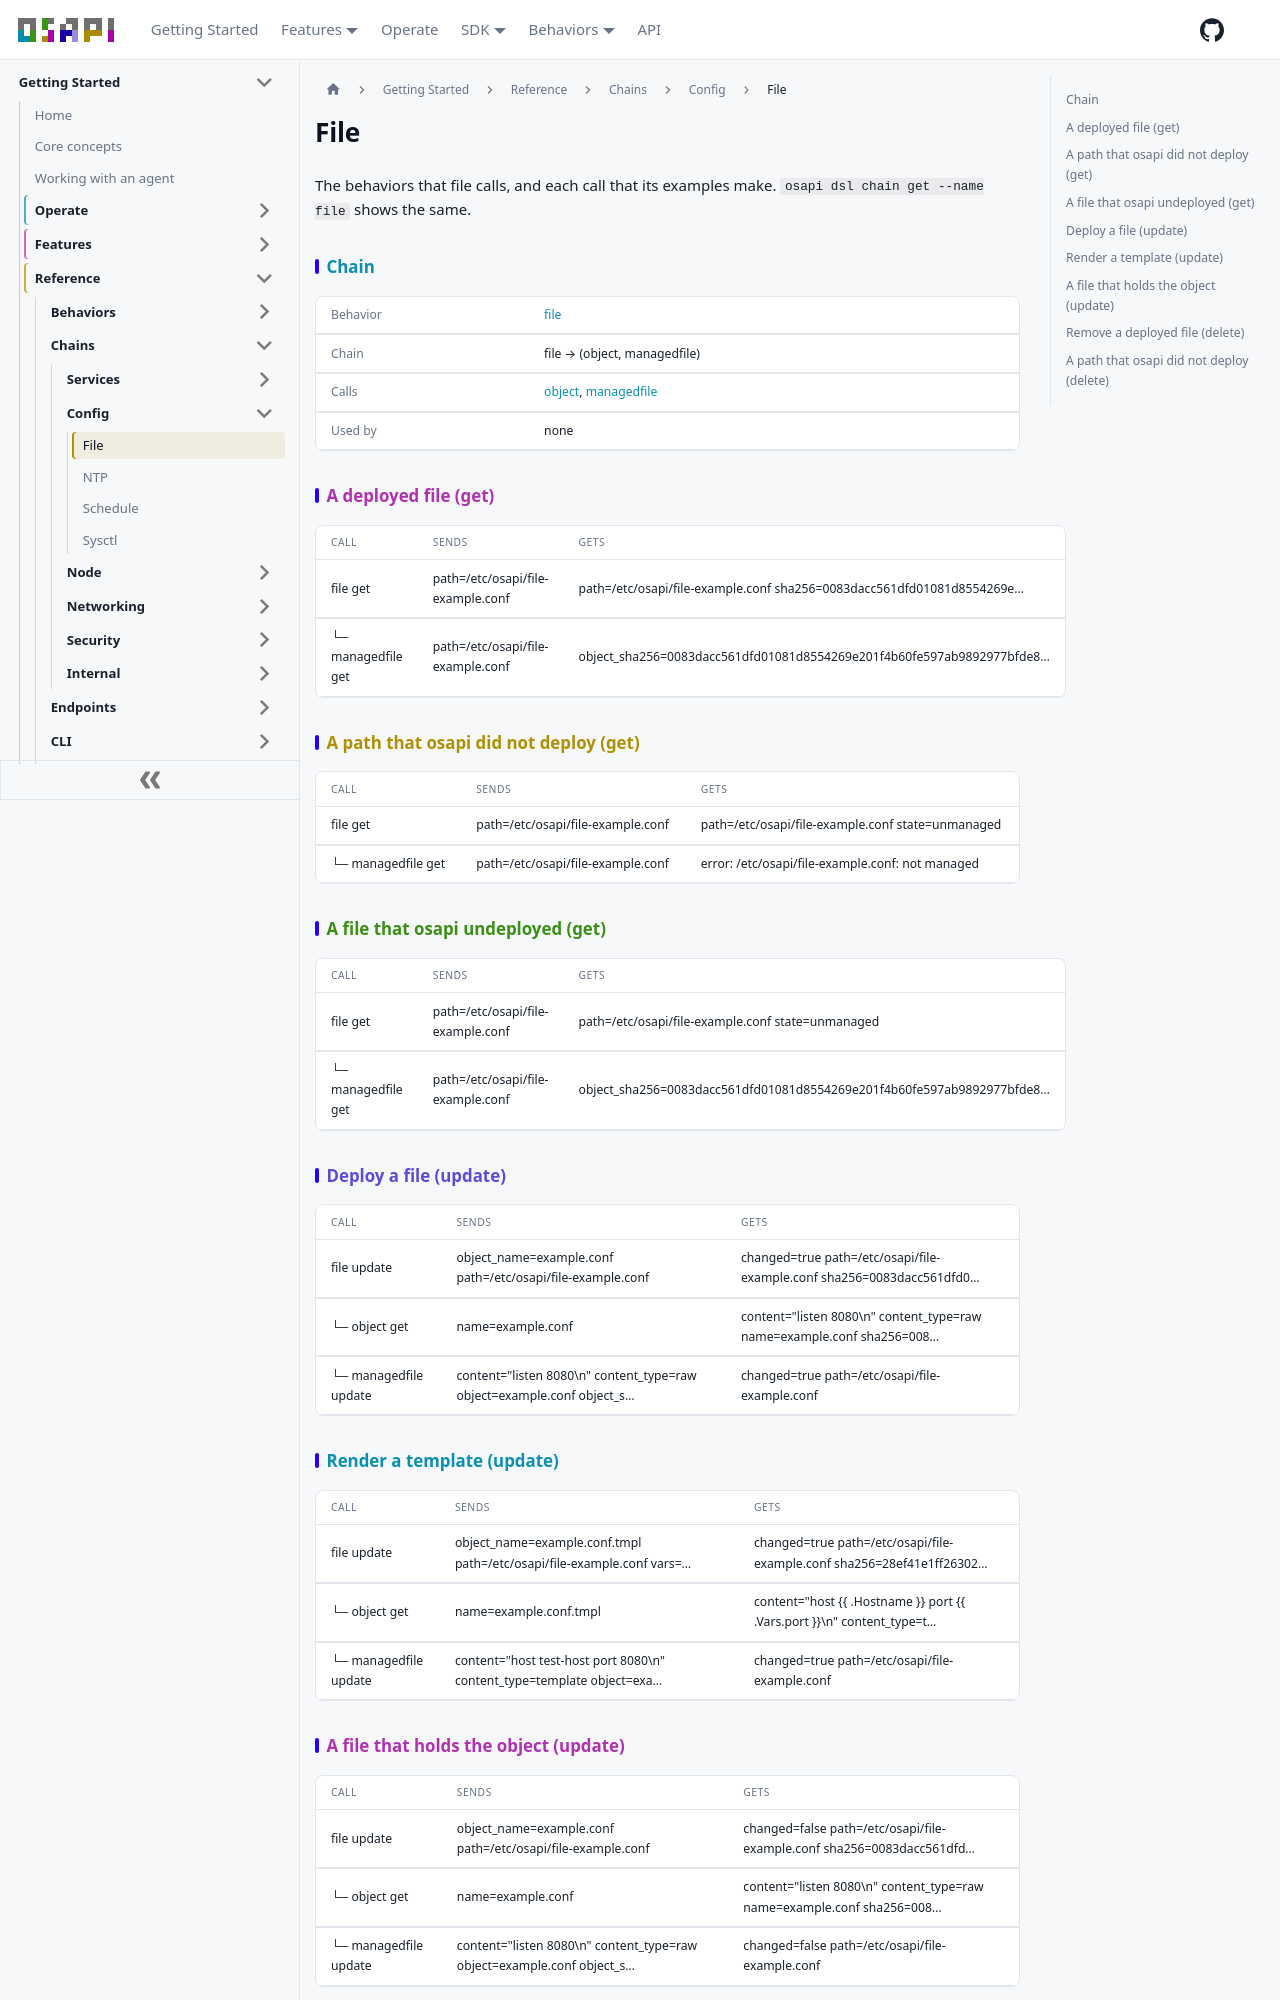

repository: osapi-io/osapi · page: sidebar/reference/chains/config/file.html · generator: docusaurus

---
title: File
---

<!-- Code generated by osapi dsl docs. DO NOT EDIT. -->

# File

The behaviors that file calls, and each call that its examples make.
`osapi dsl chain get --name file` shows the same.

## Chain

|          |                                                                                                                         |
| -------- | ----------------------------------------------------------------------------------------------------------------------- |
| Behavior | [file](../../behaviors/config/file/file.md)                                                                             |
| Chain    | file → (object, managedfile)                                                                                            |
| Calls    | [object](../../behaviors/internal/object/object.md), [managedfile](../../behaviors/internal/managedfile/managedfile.md) |
| Used by  | none                                                                                                                    |

## A deployed file (get)

| CALL               | SENDS                             | GETS                                                                   |
| ------------------ | --------------------------------- | ---------------------------------------------------------------------- |
| file get           | path=/etc/osapi/file-example.conf | path=/etc/osapi/file-example.conf sha256=0083dacc561dfd01081d8554269e… |
| └─ managedfile get | path=/etc/osapi/file-example.conf | object_sha256=0083dacc561dfd01081d8554269e201f4b60fe597ab9892977bfde8… |

## A path that osapi did not deploy (get)

| CALL               | SENDS                             | GETS                                              |
| ------------------ | --------------------------------- | ------------------------------------------------- |
| file get           | path=/etc/osapi/file-example.conf | path=/etc/osapi/file-example.conf state=unmanaged |
| └─ managedfile get | path=/etc/osapi/file-example.conf | error: /etc/osapi/file-example.conf: not managed  |

## A file that osapi undeployed (get)

| CALL               | SENDS                             | GETS                                                                   |
| ------------------ | --------------------------------- | ---------------------------------------------------------------------- |
| file get           | path=/etc/osapi/file-example.conf | path=/etc/osapi/file-example.conf state=unmanaged                      |
| └─ managedfile get | path=/etc/osapi/file-example.conf | object_sha256=0083dacc561dfd01081d8554269e201f4b60fe597ab9892977bfde8… |

## Deploy a file (update)

| CALL                  | SENDS                                                                  | GETS                                                                   |
| --------------------- | ---------------------------------------------------------------------- | ---------------------------------------------------------------------- |
| file update           | object_name=example.conf path=/etc/osapi/file-example.conf             | changed=true path=/etc/osapi/file-example.conf sha256=0083dacc561dfd0… |
| └─ object get         | name=example.conf                                                      | content="listen 8080\n" content_type=raw name=example.conf sha256=008… |
| └─ managedfile update | content="listen 8080\n" content_type=raw object=example.conf object_s… | changed=true path=/etc/osapi/file-example.conf                         |

## Render a template (update)

| CALL                  | SENDS                                                                  | GETS                                                                                                           |
| --------------------- | ---------------------------------------------------------------------- | -------------------------------------------------------------------------------------------------------------- |
| file update           | object_name=example.conf.tmpl path=/etc/osapi/file-example.conf vars=… | changed=true path=/etc/osapi/file-example.conf sha256=28ef41e1ff26302…                                         |
| └─ object get         | name=example.conf.tmpl                                                 | content="host &#123;&#123; .Hostname &#125;&#125; port &#123;&#123; .Vars.port &#125;&#125;\n" content_type=t… |
| └─ managedfile update | content="host test-host port 8080\n" content_type=template object=exa… | changed=true path=/etc/osapi/file-example.conf                                                                 |
